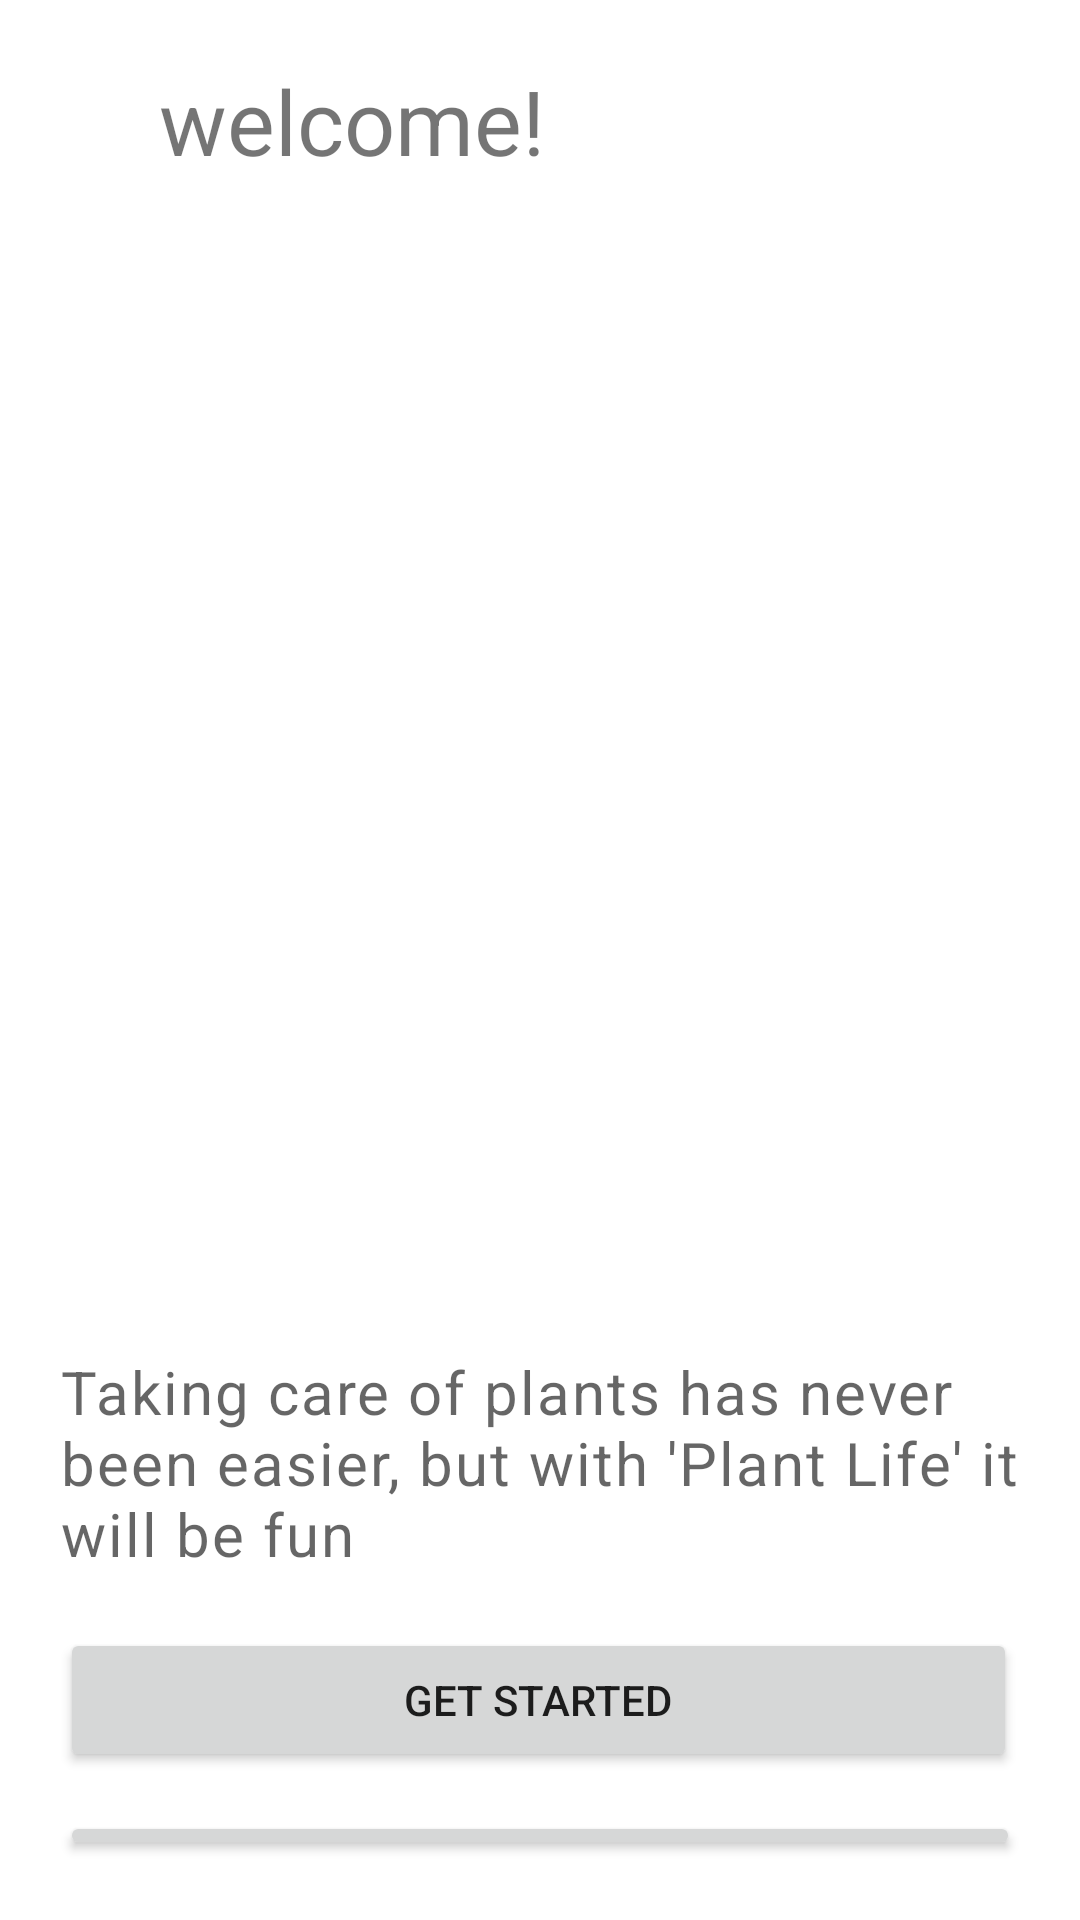

The Android layout XML behind this screen, and the referenced resources:
<!-- AndroidManifest.xml: application theme Theme.Plant_Life -->
<!-- res/layout/activity_main.xml -->
<?xml version="1.0" encoding="utf-8"?>
<RelativeLayout xmlns:android="http://schemas.android.com/apk/res/android"
    xmlns:app="http://schemas.android.com/apk/res-auto"
    xmlns:tools="http://schemas.android.com/tools"
    android:layout_width="match_parent"
    android:layout_height="match_parent"
    android:padding="20dp"
    tools:context=".MainActivity">


    <TextView
        android:id="@+id/welcome"
        android:layout_width="175dp"
        android:layout_height="wrap_content"
        android:layout_alignParentEnd="true"
        android:layout_marginEnd="112dp"
        android:text="@string/welcome"
        android:textSize="30dp" />

    <TextView
        android:id="@+id/welcomStatment"
        style="@style/TextAppearance.MaterialComponents.Caption"
        android:layout_width="wrap_content"
        android:layout_height="wrap_content"
        android:layout_below="@+id/welcome"
        android:layout_marginTop="390dp"
        android:text="@string/taking_care_of_plants_has_never_been_easier_but_with_plant_life_it_will_be_fun"
        android:textSize="20dp"
        app:layout_constraintBottom_toBottomOf="parent"
        app:layout_constraintLeft_toLeftOf="parent"
        app:layout_constraintRight_toRightOf="parent"
        app:layout_constraintTop_toTopOf="parent" />

    <Button
        android:id="@+id/start"
        android:layout_width="390dp"
        android:layout_height="wrap_content"
        android:layout_below="@id/welcomStatment"
        android:layout_alignParentStart="true"
        android:layout_alignParentEnd="true"
        android:layout_marginStart="0dp"
        android:layout_marginTop="18dp"
        android:layout_marginEnd="1dp"
        android:text="@string/get_started" />

    <Button
        android:id="@+id/have_account"
        android:layout_width="match_parent"
        android:layout_height="wrap_content"
        android:layout_below="@+id/start"
        android:layout_marginTop="13dp"
        android:text="@string/alredy_have_account" />

</RelativeLayout>
<!-- resources referenced by this layout -->
<resources>
  <string name="alredy_have_account">alredy have account</string>
  <string name="get_started">GET STARTED</string>
  <string name="taking_care_of_plants_has_never_been_easier_but_with_plant_life_it_will_be_fun">Taking care of plants has never been easier, but with \'Plant Life\' it will be fun</string>
  <string name="welcome">welcome!</string>
  <style name="Theme.Plant_Life" parent="Theme.MaterialComponents.DayNight.DarkActionBar">
          
          <item name="colorPrimary">@color/whitegreen2</item>
          <item name="colorPrimaryVariant">@color/whitegreen2</item>
          <item name="colorOnPrimary">@color/greenicon</item>
          
          <item name="colorSecondary">@color/greenicon</item>
          <item name="colorSecondaryVariant">@color/greenicon</item>
          <item name="colorOnSecondary">@color/greenicon</item>
          
          <item name="android:statusBarColor" tools:targetApi="l">?attr/colorPrimaryVariant</item>
          
      </style>
  <color name="whitegreen2">#a7c7b5</color>
  <color name="greenicon">#CE2F4035</color>
</resources>
